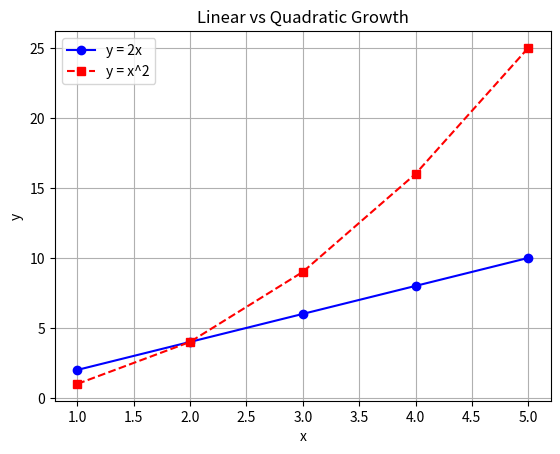

Write Python code to recreate this figure.
# Author: Yaroslav
# Date: 2026-11-16
# Purpose: Practice drawing lines on a chart, changing their colour, style and markers, and adding axis labels, a legend and grid lines.

import matplotlib.pyplot as plt


def plot_two_lines(x, y1, y2, filename):
    plt.figure()
    plt.plot(x, y1, color="blue", linestyle="-", marker="o", label="y = 2x")   # done for you
    plt.title("Linear vs Quadratic Growth")                                     # done for you
    # 1. Plot y2 against x: red, dashed line ("--"), square markers ("s"), label "y = x^2"
    plt.plot(x, y2, color="red", linestyle="--", marker="s", label="y = x^2")
    # 2. Set the x-axis label to "x" and the y-axis label to "y"
    plt.xlabel("x")
    plt.ylabel("y")
    # 3. Add a legend and grid lines
    plt.legend()
    plt.grid(True)
    plt.savefig(filename)
    plt.close()
    print("Saved", filename)


def main():
    x = [1, 2, 3, 4, 5]
    y1 = [2, 4, 6, 8, 10]
    y2 = [1, 4, 9, 16, 25]
    plot_two_lines(x, y1, y2, "two_lines.png")


main()
